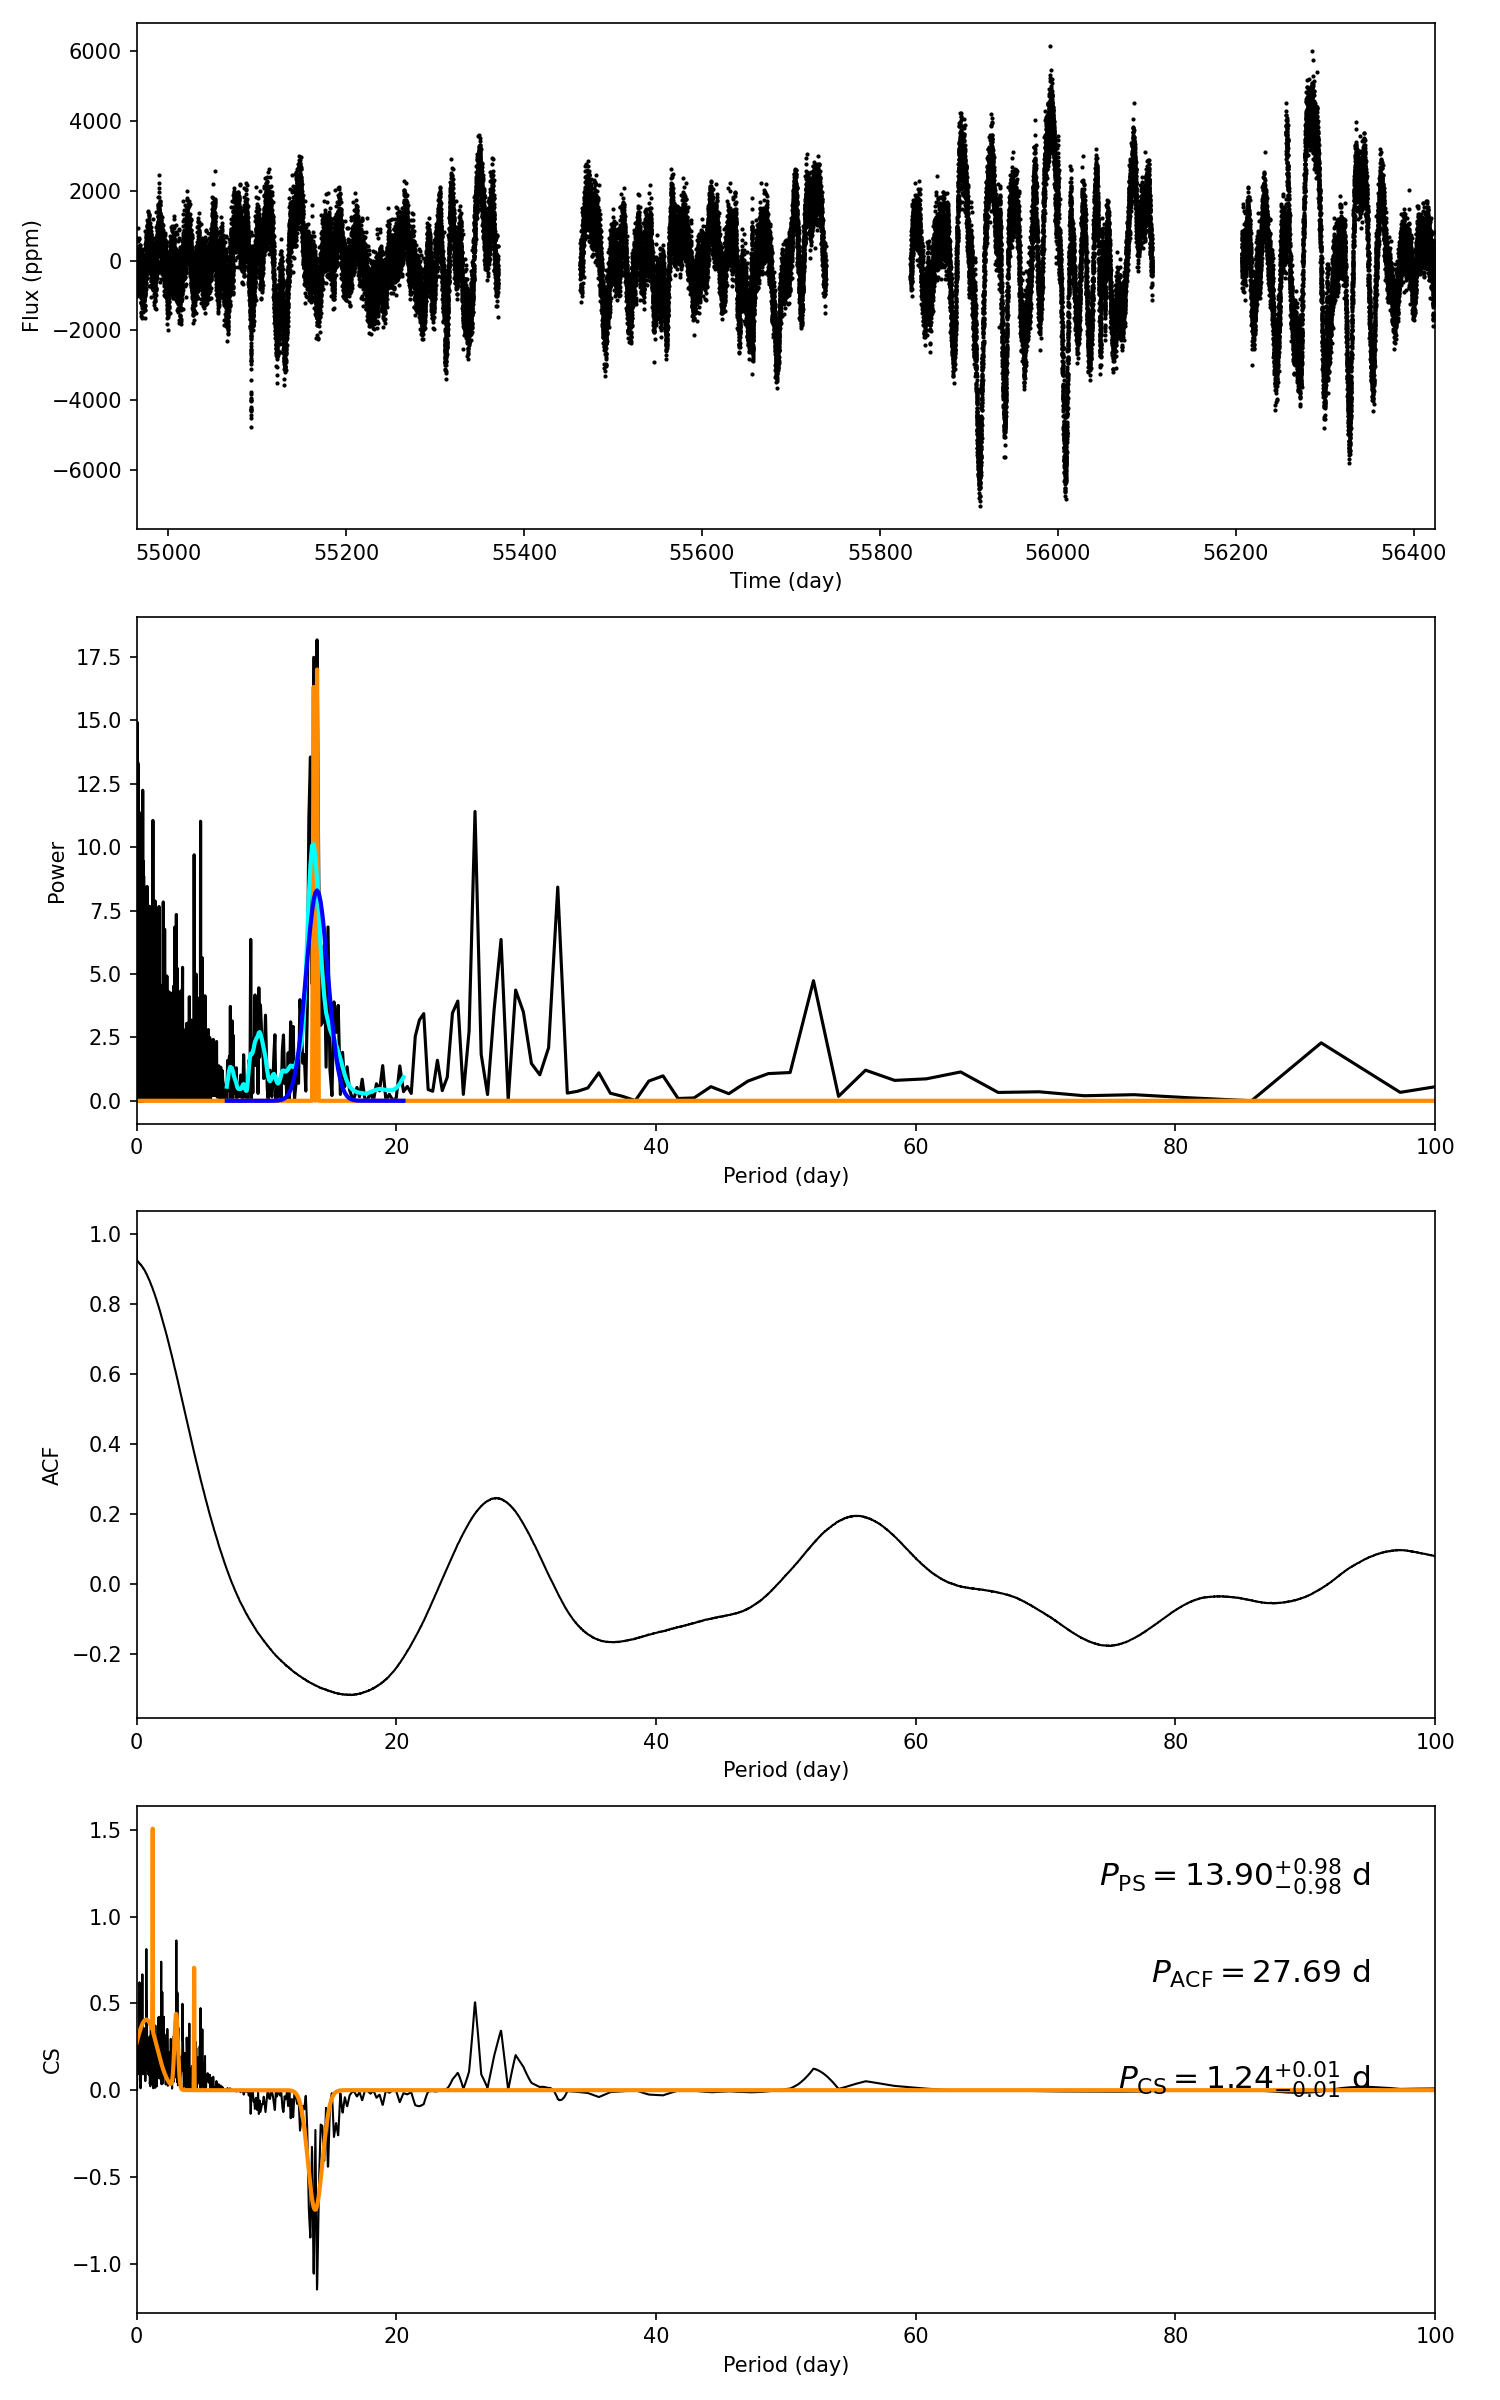

Data behind this chart, as committed beside it:
target_id, prot_ps, prot_acf, prot_cs, e_prot_ps, E_prot_ps, e_prot_acf, E_prot_acf, e_prot_cs, E_prot_cs, sph_ps, sph_acf, sph_cs, e_sph_ps, e_sph_acf, e_sph_cs, h_ps, fa_prob_ps, hacf, gacf, hcs
5113843, 13.9, 27.69, 1.244, 0.9848, 0.9848, -1.0, -1.0, 0.01172, 0.01172, 1263, 1361, 712.4, 565.8, 480.4, 353.6, 18.17, 1.2796354505649604e-08, 0.4681, 0.231, 1.167
